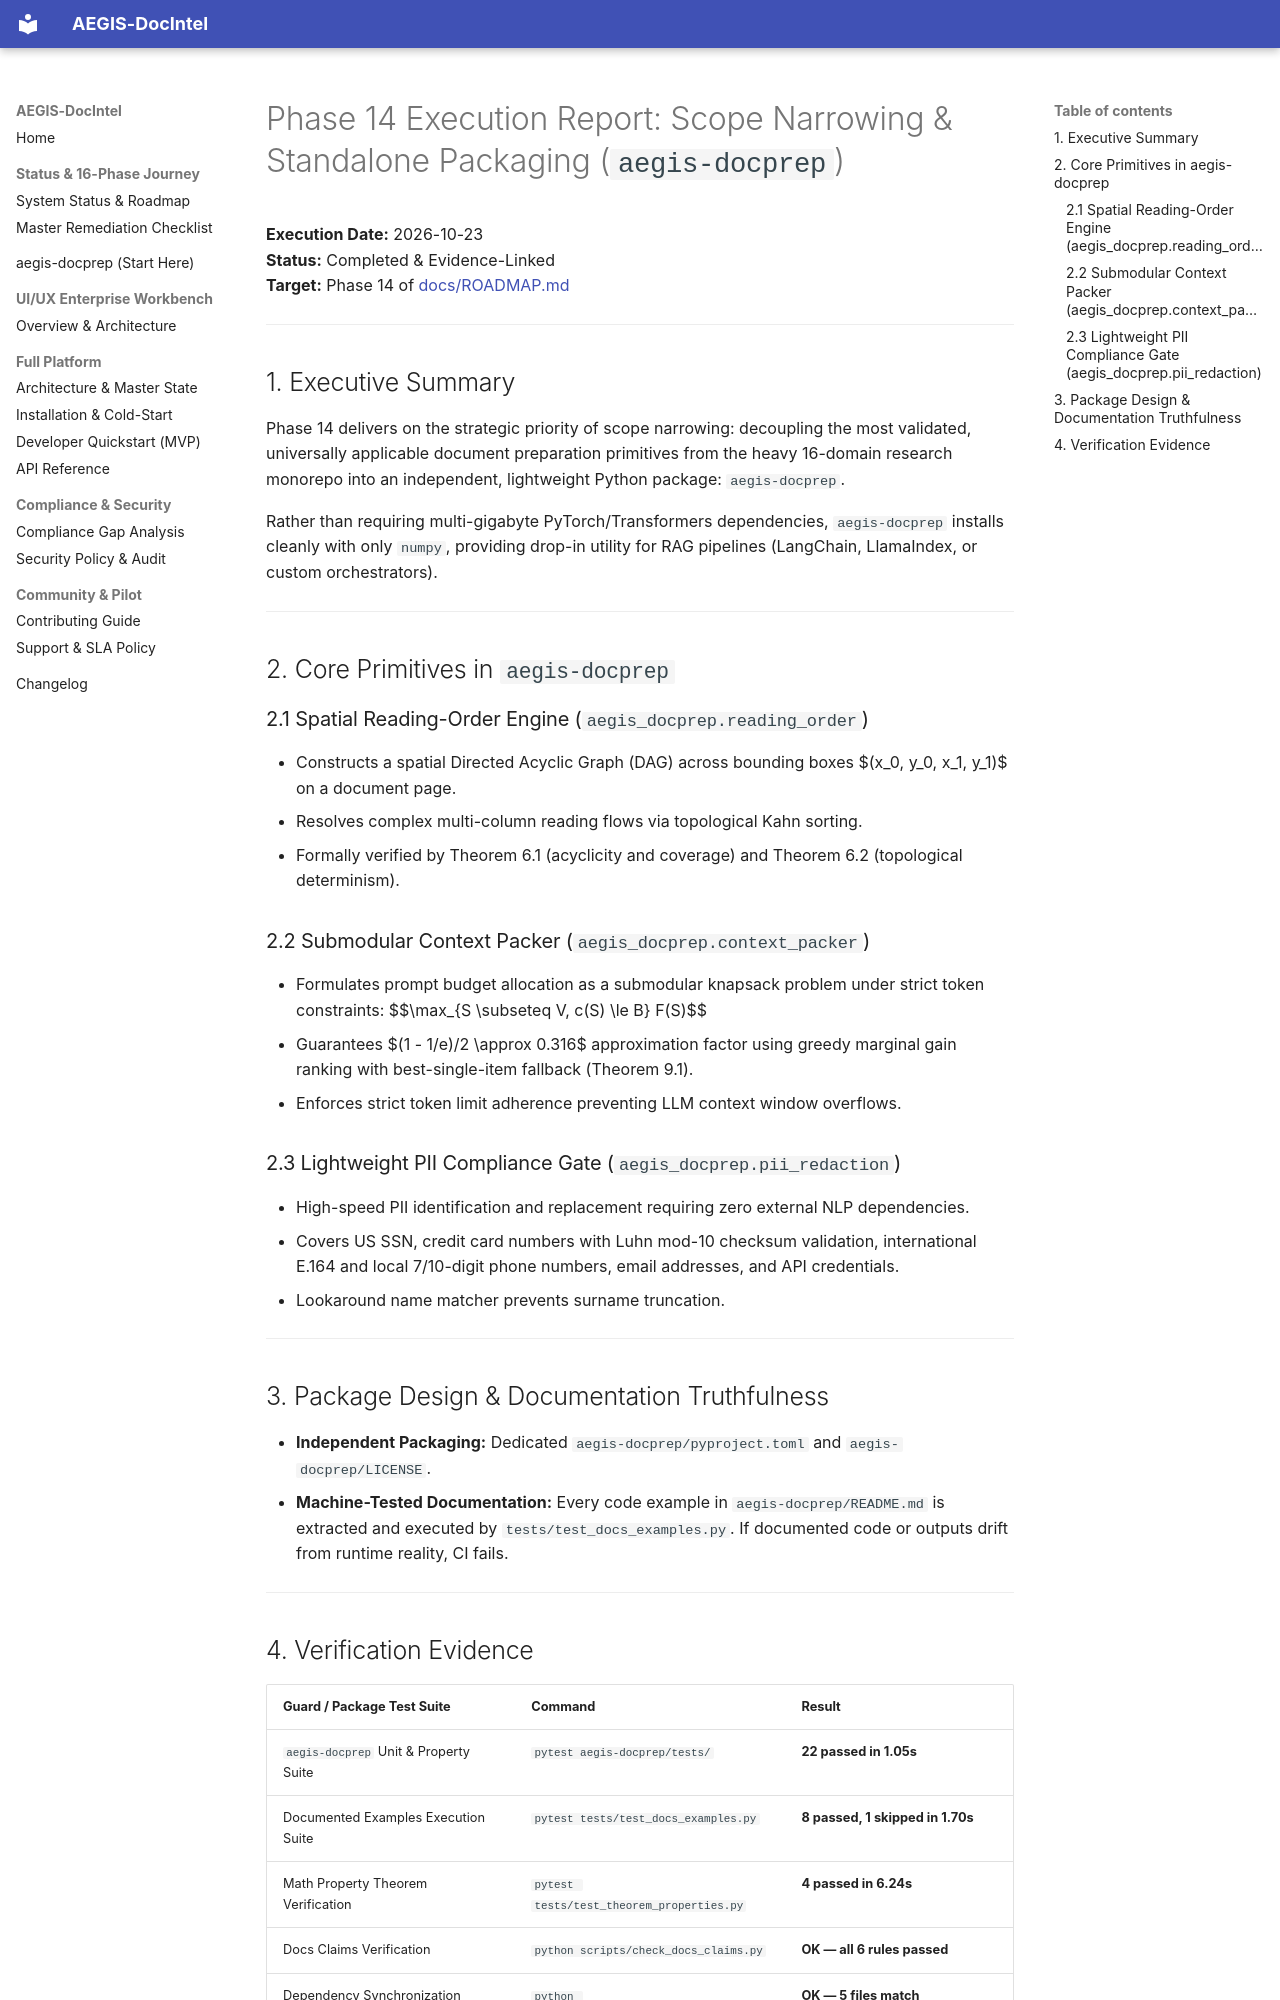

repository: SahilKhutey/AEGIS-DocIntel · page: reports/PHASE14_EXECUTION_REPORT/index.html · generator: mkdocs

# Phase 14 Execution Report: Scope Narrowing & Standalone Packaging (`aegis-docprep`)

**Execution Date:** 2026-10-23  
**Status:** Completed & Evidence-Linked  
**Target:** Phase 14 of [docs/ROADMAP.md](../ROADMAP.md)

---

## 1. Executive Summary

Phase 14 delivers on the strategic priority of scope narrowing: decoupling the most validated, universally applicable document preparation primitives from the heavy 16-domain research monorepo into an independent, lightweight Python package: `aegis-docprep`.

Rather than requiring multi-gigabyte PyTorch/Transformers dependencies, `aegis-docprep` installs cleanly with only `numpy`, providing drop-in utility for RAG pipelines (LangChain, LlamaIndex, or custom orchestrators).

---

## 2. Core Primitives in `aegis-docprep`

### 2.1 Spatial Reading-Order Engine (`aegis_docprep.reading_order`)
- Constructs a spatial Directed Acyclic Graph (DAG) across bounding boxes $(x_0, y_0, x_1, y_1)$ on a document page.
- Resolves complex multi-column reading flows via topological Kahn sorting.
- Formally verified by Theorem 6.1 (acyclicity and coverage) and Theorem 6.2 (topological determinism).

### 2.2 Submodular Context Packer (`aegis_docprep.context_packer`)
- Formulates prompt budget allocation as a submodular knapsack problem under strict token constraints:
  $$\max_{S \subseteq V, c(S) \le B} F(S)$$
- Guarantees $(1 - 1/e)/2 \approx 0.316$ approximation factor using greedy marginal gain ranking with best-single-item fallback (Theorem 9.1).
- Enforces strict token limit adherence preventing LLM context window overflows.

### 2.3 Lightweight PII Compliance Gate (`aegis_docprep.pii_redaction`)
- High-speed PII identification and replacement requiring zero external NLP dependencies.
- Covers US SSN, credit card numbers with Luhn mod-10 checksum validation, international E.164 and local 7/10-digit phone numbers, email addresses, and API credentials.
- Lookaround name matcher prevents surname truncation.

---

## 3. Package Design & Documentation Truthfulness

- **Independent Packaging:** Dedicated `aegis-docprep/pyproject.toml` and `aegis-docprep/LICENSE`.
- **Machine-Tested Documentation:** Every code example in `aegis-docprep/README.md` is extracted and executed by `tests/test_docs_examples.py`. If documented code or outputs drift from runtime reality, CI fails.

---
